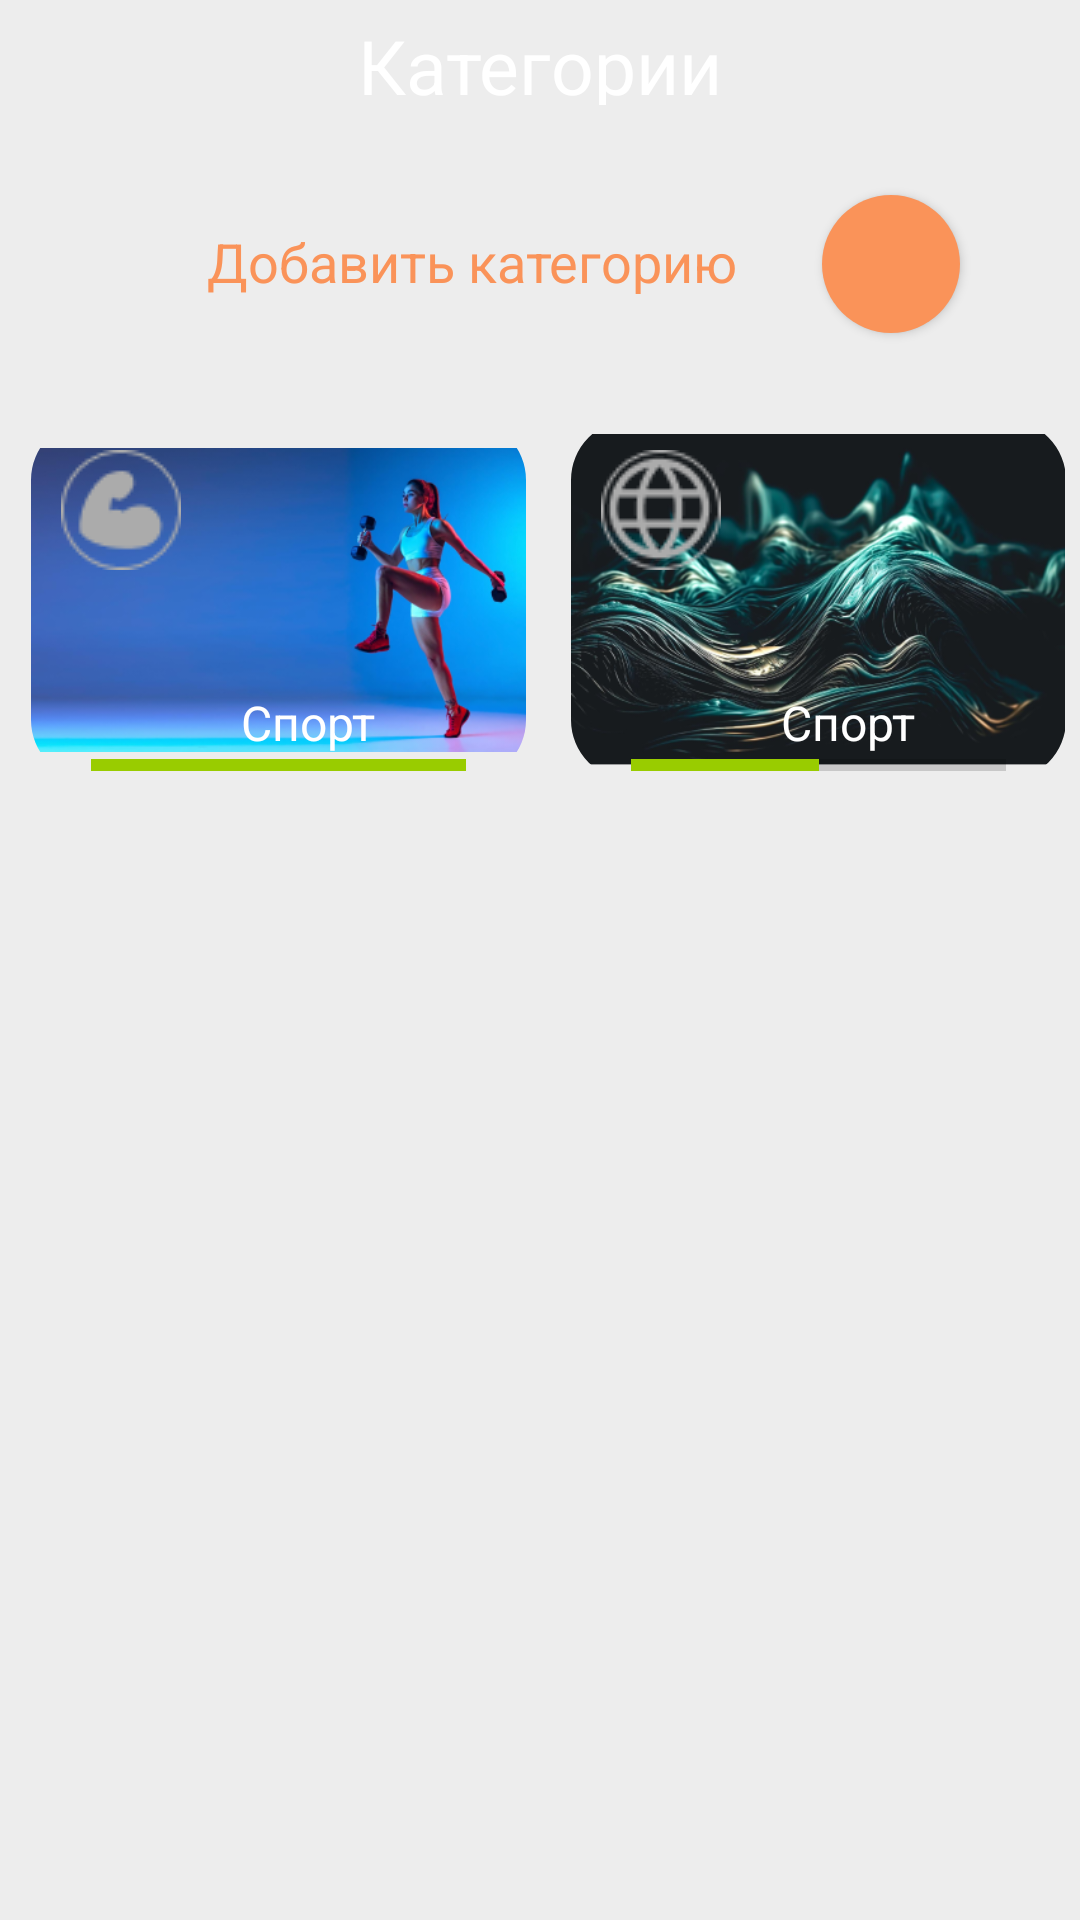

The Android layout XML behind this screen, and the referenced resources:
<!-- AndroidManifest.xml: application theme Theme.BucketList -->
<!-- res/layout/fragment_categories.xml -->
<?xml version="1.0" encoding="utf-8"?>
<RelativeLayout xmlns:android="http://schemas.android.com/apk/res/android"
    xmlns:app="http://schemas.android.com/apk/res-auto"
    xmlns:tools="http://schemas.android.com/tools"
    android:layout_width="match_parent"
    android:layout_height="match_parent"
    tools:context=".ui.categories.CategoriesFragment"
    tools:layout_editor_absoluteY="81dp"
    android:background="@color/light_grey_1">


    <RelativeLayout
        android:id="@+id/relativeLayout"
        android:layout_width="match_parent"
        android:layout_height="53dp"
        android:bottomLeftRadius="200000sp"
        android:bottomRightRadius="200000dp"
        android:foreground="@drawable/title_page">


    </RelativeLayout>

    <TextView
        android:layout_width="wrap_content"
        android:layout_centerHorizontal="true"
        android:layout_height="30dp"
        android:layout_marginStart="200dp"
        android:layout_marginTop="5dp"
        android:text="Категории"
        android:textColor="#FFFFFF"
        android:textSize="25dp">

    </TextView>

    <ScrollView
        android:layout_width="match_parent"
        android:layout_height="match_parent">

        <LinearLayout
            android:layout_width="match_parent"
            android:layout_height="wrap_content"
            android:orientation="vertical" >

            <androidx.constraintlayout.widget.ConstraintLayout
                android:layout_width="match_parent"
                android:layout_height="match_parent">

                <Button
                    android:id="@+id/plus_btn"

                    android:layout_width="46dp"
                    android:layout_height="46dp"


                    android:layout_marginTop="65dp"
                    android:layout_marginEnd="40dp"

                    android:background="@drawable/btn_circle"
                    android:foreground="@android:drawable/ic_input_add"
                    android:foregroundTint="@color/white"
                    android:textColor="#FFFFFF"
                    app:layout_constraintEnd_toEndOf="parent"
                    app:layout_constraintTop_toTopOf="parent" />

                <TextView
                    android:layout_width="205dp"
                    android:layout_height="0dp"
                    android:layout_marginTop="75dp"
                    android:text="Добавить категорию"
                    android:textColor="@color/orange_2"
                    android:textSize="18dp"
                    app:layout_constraintEnd_toStartOf="@+id/plus_btn"
                    app:layout_constraintTop_toTopOf="parent">

                </TextView>

                <androidx.constraintlayout.widget.ConstraintLayout
                    android:id="@+id/constraintLayout3"
                    android:layout_width="match_parent"
                    android:layout_height="match_parent"
                    tools:layout_editor_absoluteX="0dp"
                    tools:layout_editor_absoluteY="0dp">


                    <androidx.constraintlayout.widget.ConstraintLayout
                        android:layout_width="wrap_content"
                        android:layout_height="match_parent"

                        android:layout_marginTop="140dp"
                        android:layout_marginEnd="10dp"
                        android:orientation="vertical"
                        app:layout_constraintEnd_toEndOf="parent"
                        app:layout_constraintStart_toStartOf="parent"
                        app:layout_constraintTop_toTopOf="parent">


                        <LinearLayout
                            android:id="@+id/lin2"
                            android:layout_width="match_parent"
                            android:layout_height="match_parent"
                            app:layout_constraintEnd_toEndOf="parent"
                            app:layout_constraintStart_toStartOf="parent"
                            app:layout_constraintTop_toTopOf="parent">

                            <LinearLayout
                                android:layout_width="wrap_content"
                                android:layout_height="match_parent"
                                android:orientation="horizontal">

                                <FrameLayout
                                    android:layout_width="200dp"
                                    android:layout_height="120dp"
                                    android:layout_marginStart="15dp"
                                    android:layout_weight="1"
                                    android:layout_centerHorizontal="true"
                                    android:gravity="center">


                                    <com.google.android.material.imageview.ShapeableImageView
                                        android:id="@+id/imageView10"
                                        android:layout_width="wrap_content"
                                        android:layout_height="wrap_content"
                                        android:layout_weight="1"
                                        android:src="@drawable/add_categories_page_photo"
                                        app:shapeAppearanceOverlay="@style/roundImageView" />

                                    <TextView
                                        android:id="@+id/textView11"
                                        android:layout_width="wrap_content"
                                        android:layout_height="wrap_content"
                                        android:layout_centerHorizontal="true"
                                        android:layout_marginStart="70dp"
                                        android:layout_marginTop="90dp"
                                        android:gravity="center"
                                        android:text="Спорт"
                                        android:textColor="@color/white"
                                        android:textSize="16sp" />

                                    <ProgressBar
                                        android:id="@+id/progressBar3"
                                        style="?android:attr/progressBarStyleHorizontal"
                                        android:layout_width="match_parent"
                                        android:layout_height="wrap_content"
                                        android:layout_marginStart="20dp"
                                        android:layout_marginTop="110dp"
                                        android:layout_marginEnd="20dp"
                                        android:progress="100"
                                        android:progressTint="@android:color/holo_green_light" />

                                    <ImageView
                                        android:id="@+id/imageView21"
                                        android:layout_width="wrap_content"
                                        android:layout_height="wrap_content"
                                        android:layout_marginStart="10dp"
                                        android:layout_marginTop="10dp"
                                        android:src="@drawable/ellipse" />

                                    <ImageView
                                        android:id="@+id/imageView22"
                                        android:layout_width="wrap_content"
                                        android:layout_height="wrap_content"
                                        android:layout_marginStart="12dp"
                                        android:layout_marginTop="12dp"
                                        android:src="@drawable/power2"
                                        app:tint="@color/grey" />

                                </FrameLayout>


                                <FrameLayout
                                    android:layout_width="200dp"
                                    android:layout_height="120dp"
                                    android:layout_marginStart="15dp"
                                    android:layout_centerHorizontal="true"
                                    android:layout_weight="1"
                                    android:gravity="center">

                                    <com.google.android.material.imageview.ShapeableImageView
                                        android:id="@+id/imageView11"
                                        android:layout_width="wrap_content"
                                        android:layout_height="wrap_content"
                                        android:layout_weight="1"
                                        android:src="@drawable/photo_adding_bucket"
                                        app:shapeAppearanceOverlay="@style/roundImageView" />


                                    <TextView
                                        android:id="@+id/textView1131"
                                        android:layout_width="wrap_content"
                                        android:layout_height="wrap_content"
                                        android:layout_centerHorizontal="true"
                                        android:layout_marginStart="70dp"
                                        android:layout_marginTop="90dp"
                                        android:gravity="center"
                                        android:text="Спорт"
                                        android:textColor="@color/white"
                                        android:textSize="16sp" />

                                    <ProgressBar
                                        android:id="@+id/progressBar321"
                                        style="?android:attr/progressBarStyleHorizontal"
                                        android:layout_width="match_parent"
                                        android:layout_height="wrap_content"
                                        android:layout_marginStart="20dp"
                                        android:layout_marginTop="110dp"
                                        android:layout_marginEnd="20dp"
                                        android:progress="50"
                                        android:progressTint="@android:color/holo_green_light" />

                                    <ImageView
                                        android:id="@+id/imageView21121"
                                        android:layout_width="wrap_content"
                                        android:layout_height="wrap_content"
                                        android:layout_marginStart="10dp"
                                        android:layout_marginTop="10dp"
                                        android:src="@drawable/ellipse" />

                                    <ImageView
                                        android:id="@+id/imageView2212"
                                        android:layout_width="wrap_content"
                                        android:layout_height="wrap_content"
                                        android:layout_marginStart="12dp"
                                        android:layout_marginTop="12dp"
                                        android:src="@drawable/world"
                                        app:tint="@color/grey" />

                                </FrameLayout>
                            </LinearLayout>
                        </LinearLayout>

                    </androidx.constraintlayout.widget.ConstraintLayout>


                </androidx.constraintlayout.widget.ConstraintLayout>
            </androidx.constraintlayout.widget.ConstraintLayout>
        </LinearLayout>
    </ScrollView>


</RelativeLayout>
<!-- resources referenced by this layout -->
<resources>
  <color name="grey">#ABABAB</color>
  <color name="light_grey_1">#EDEDED</color>
  <color name="orange_2">#FA9359</color>
  <color name="white">#FFFFFFFF</color>
  <!-- drawable add_categories_page_photo: png bitmap (drawable, 81564 bytes) -->
  <!-- drawable btn_circle (drawable) -->
  <?xml version="1.0" encoding="utf-8"?>
  <shape xmlns:android="http://schemas.android.com/apk/res/android" android:shape="rectangle" >
      <corners
          android:radius="100dp"
          />
      <gradient
          android:angle="45"
          android:centerX="35%"
          android:centerColor="#FA9359"
          android:startColor="#FA9359"
          android:endColor="#FA9359"
          android:type="linear"
          />
      <padding
          android:left="0dp"
          android:top="0dp"
          android:right="0dp"
          android:bottom="0dp"
          />
      <size
          android:width="46dp"
          android:height="46dp"
          />
  </shape>
  <!-- drawable ellipse: png bitmap (drawable, 966 bytes) -->
  <!-- drawable photo_adding_bucket: png bitmap (drawable, 141272 bytes) -->
  <!-- drawable power2: png bitmap (drawable, 682 bytes) -->
  <!-- drawable title_page (drawable) -->
  <?xml version="1.0" encoding="utf-8"?>
  <shape xmlns:android="http://schemas.android.com/apk/res/android" android:shape="rectangle" >
      <corners
          android:topLeftRadius="0dp"
          android:topRightRadius="0dp"
          android:bottomLeftRadius="20dp"
          android:bottomRightRadius="20dp"
          />
      <gradient
          android:angle="45"
          android:centerX="35%"
          android:centerColor="#FA9359"
          android:startColor="#FA9359"
          android:endColor="#FA9359"
          android:type="linear"
          />
      <padding
          android:left="0dp"
          android:top="0dp"
          android:right="0dp"
          android:bottom="0dp"
          />
      <size
          android:width="392dp"
          android:height="76dp"
          />
  </shape>
  <!-- drawable world: png bitmap (drawable, 1316 bytes) -->
  <style name="roundImageView" parent="">
          <item name="cornerFamily">rounded</item>
          <item name="cornerSize">20dp</item>
          <item name="color">@color/white</item>
  
      </style>
  <style name="Theme.BucketList" parent="Theme.MaterialComponents.DayNight.DarkActionBar">
          
          <item name="colorPrimary">@color/orange_2</item>
          <item name="colorPrimaryVariant">@color/orange_3</item>
          <item name="colorOnPrimary">@color/white</item>
          
          <item name="colorSecondary">@color/teal_200</item>
          <item name="colorSecondaryVariant">@color/teal_700</item>
          <item name="colorOnSecondary">@color/black</item>
          
          <item name="android:statusBarColor">?attr/colorPrimaryVariant</item>
          
      </style>
  <color name="orange_3">#FB6511</color>
  <color name="teal_200">#FF03DAC5</color>
  <color name="teal_700">#FF018786</color>
  <color name="black">#FF000000</color>
</resources>
